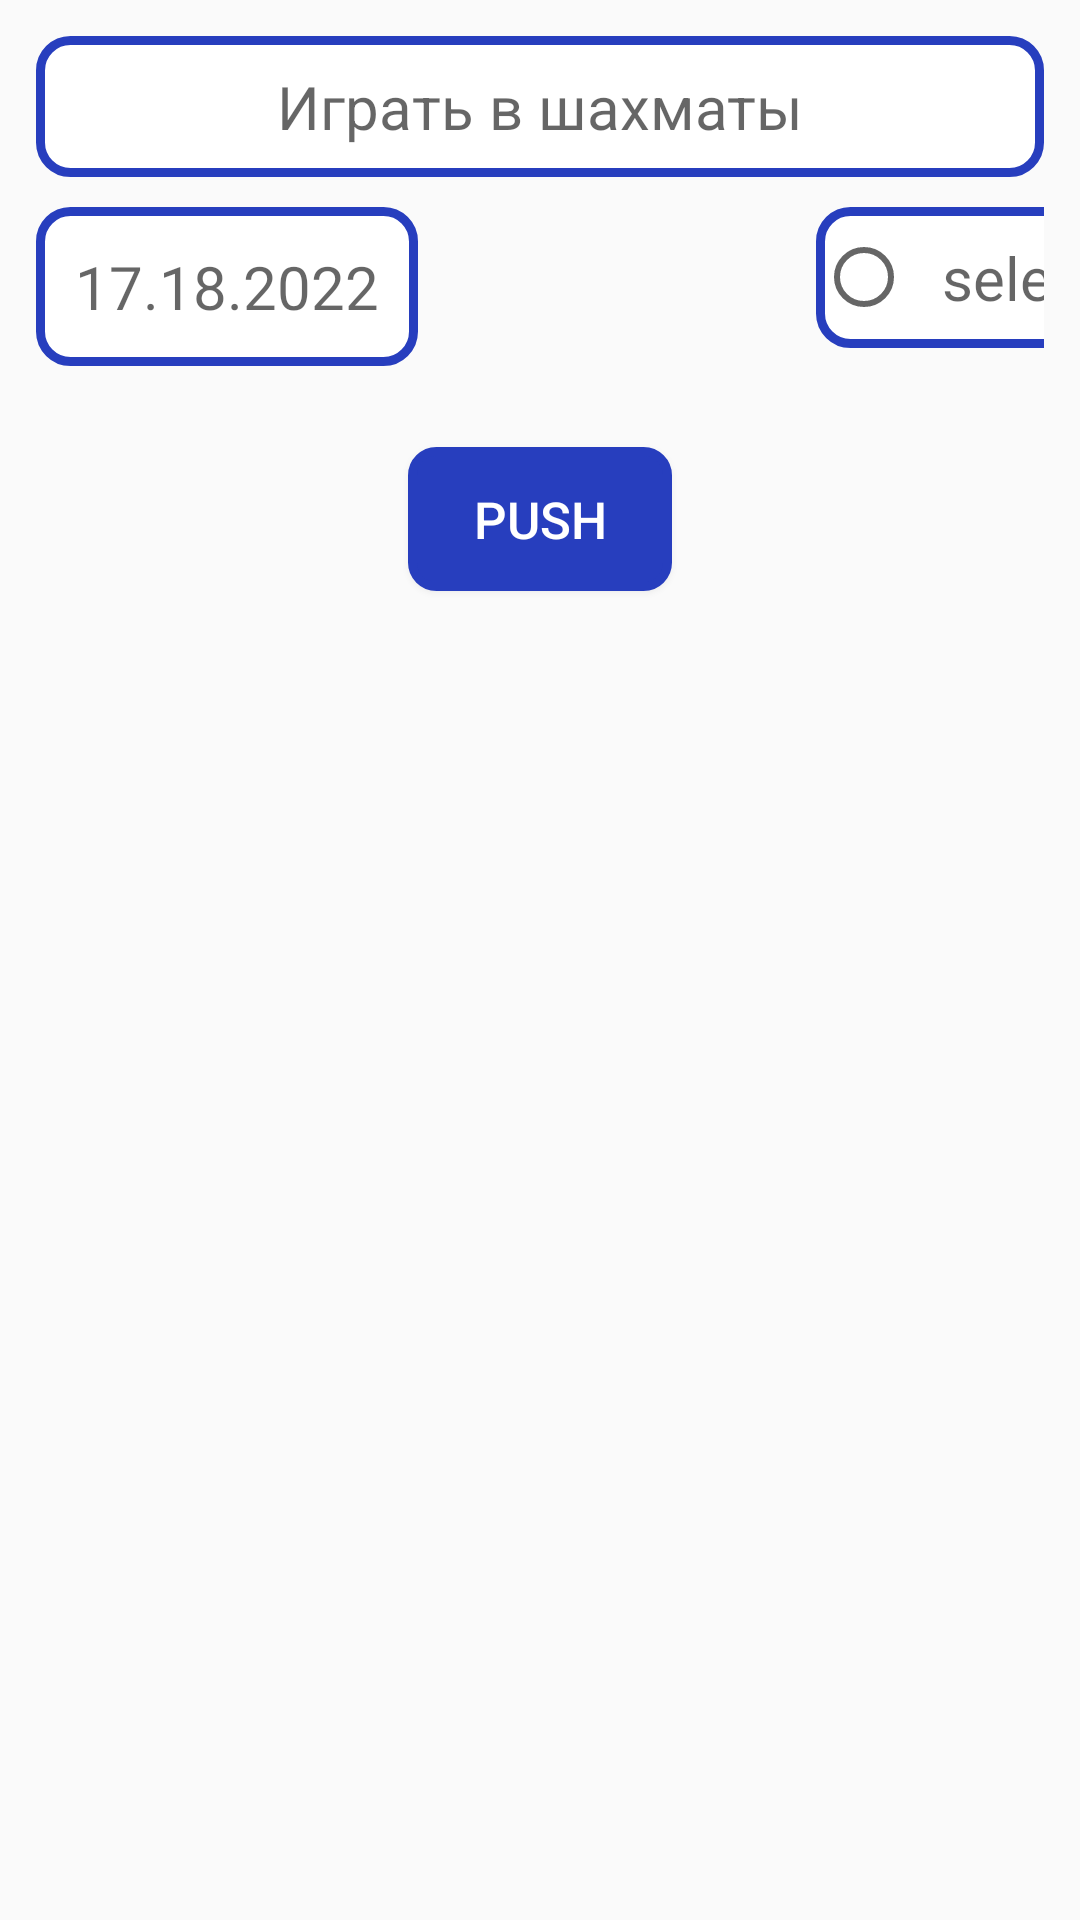

The Android layout XML behind this screen, and the referenced resources:
<!-- AndroidManifest.xml: application theme Theme.LifeTreck -->
<!-- res/layout/fragment_create_task.xml -->
<?xml version="1.0" encoding="utf-8"?>
<androidx.constraintlayout.widget.ConstraintLayout xmlns:android="http://schemas.android.com/apk/res/android"
    xmlns:app="http://schemas.android.com/apk/res-auto"
    android:layout_width="match_parent"
    android:layout_height="wrap_content"
    android:orientation="vertical"
    android:padding="12dp">

    <EditText
        android:id="@+id/text_et"
        android:layout_width="match_parent"
        android:layout_height="wrap_content"
        android:background="@drawable/raunder3"
        android:hint="Играть в шахматы"
        android:padding="10dp"
        android:textAlignment="center"
        android:textSize="20sp"
        app:layout_constraintTop_toTopOf="parent" />

    <TextView
        android:id="@+id/data_btn"
        android:layout_width="wrap_content"
        android:layout_height="wrap_content"
        android:background="@drawable/raunder3"
        android:hint="17.18.2022"
        android:padding="13dp"
        android:textAlignment="center"
        android:textSize="20sp"
        app:layout_constraintTop_toTopOf="@id/regular_btn"
        app:layout_constraintLeft_toLeftOf="parent"
        app:layout_constraintTop_toBottomOf="@id/regular_btn" />

    <RadioButton
        android:id="@+id/regular_btn"
        android:layout_width="wrap_content"
        android:layout_height="wrap_content"
        android:layout_marginLeft="260dp"
        android:layout_marginTop="10dp"
        android:background="@drawable/raunder3"
        android:hint="select"
        android:padding="10dp"
        android:textAlignment="center"
        android:textSize="20sp"
        app:layout_constraintLeft_toLeftOf="parent"
        app:layout_constraintTop_toBottomOf="@id/text_et" />

    <Button
        android:id="@+id/apply_btn"
        android:layout_width="wrap_content"
        android:layout_height="wrap_content"
        android:layout_marginTop="90dp"
        android:background="@drawable/raunder2"
        android:text="Push"
        android:textColor="@color/white"
        android:textSize="17dp"
        app:layout_constraintLeft_toLeftOf="parent"
        app:layout_constraintRight_toRightOf="parent"
        app:layout_constraintTop_toBottomOf="@id/text_et" />

</androidx.constraintlayout.widget.ConstraintLayout>
<!-- resources referenced by this layout -->
<resources>
  <color name="white">#FFFFFFFF</color>
  <!-- drawable raunder2 (drawable) -->
  <?xml version="1.0" encoding="utf-8"?>
  <shape xmlns:android="http://schemas.android.com/apk/res/android">
      <corners
          android:bottomRightRadius="8dp"
          android:bottomLeftRadius="8dp"
          android:topLeftRadius="8dp"
          android:topRightRadius="8dp"/>
      <stroke android:width="3dp"
          android:color="@color/purple_500"/>
      <solid android:color="@color/purple_500"/>
  
  </shape>
  <!-- drawable raunder3 (drawable) -->
  <?xml version="1.0" encoding="utf-8"?>
  <shape xmlns:android="http://schemas.android.com/apk/res/android">
      <corners
          android:bottomRightRadius="10dp"
          android:bottomLeftRadius="10dp"
          android:topLeftRadius="10dp"
          android:topRightRadius="10dp"/>
      <stroke android:width="3dp"
          android:color="@color/purple_500"/>
      <solid android:color="@android:color/white"/>
  </shape>
  <style name="Theme.LifeTreck" parent="Theme.AppCompat.DayNight.NoActionBar">
          <item name="android:statusBarColor" tools:targetApi="l">?attr/colorPrimaryVariant</item>
          
      </style>
  <color name="purple_500">#273EBE</color>
</resources>
